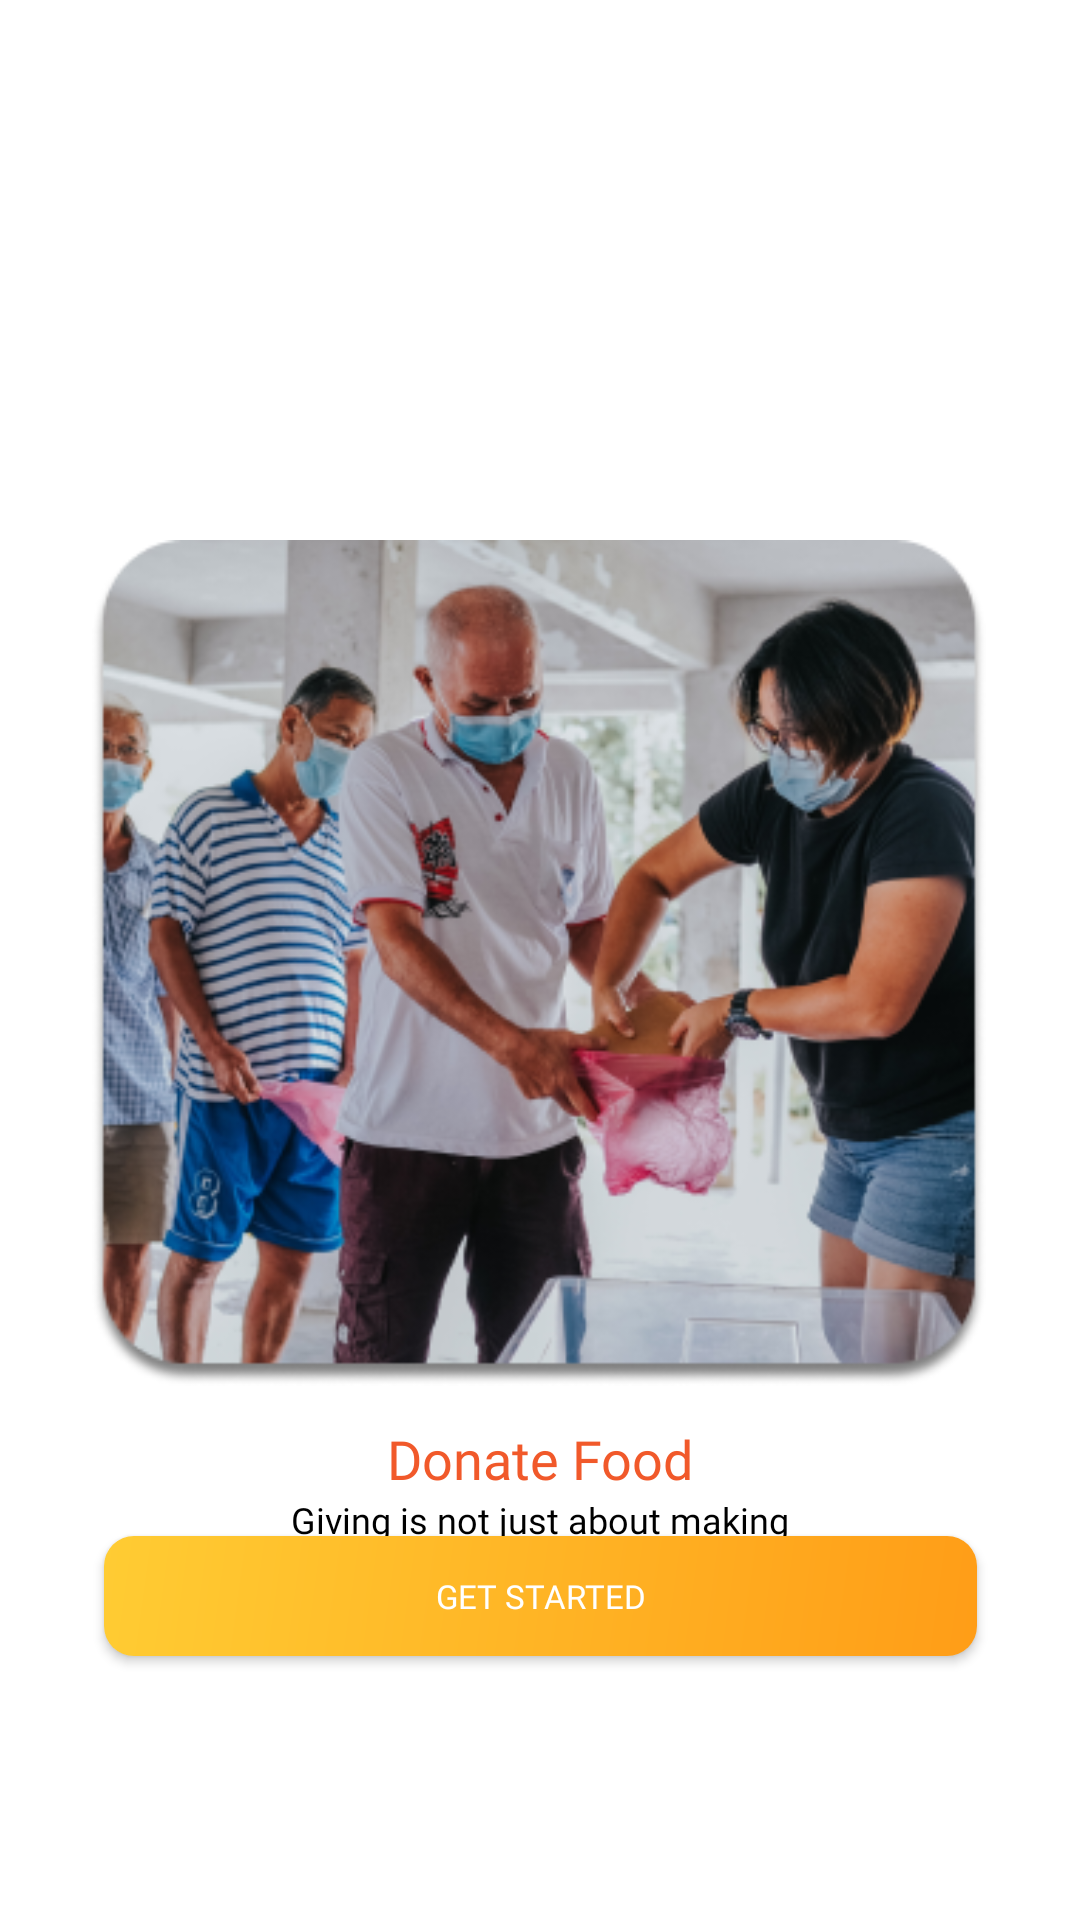

Write the Android layout XML for this screen, with the resource values it uses.
<!-- AndroidManifest.xml: application theme Theme.DumnoFood -->
<!-- res/layout/fragment_start2.xml -->
<?xml version="1.0" encoding="utf-8"?>
<androidx.constraintlayout.widget.ConstraintLayout xmlns:android="http://schemas.android.com/apk/res/android"
    xmlns:app="http://schemas.android.com/apk/res-auto"
    xmlns:tools="http://schemas.android.com/tools"
    android:layout_width="match_parent"
    android:layout_height="match_parent"
    tools:context=".fragmentGetStarted.start2Fragment">

    <ImageView
        android:id="@+id/imageView2"
        android:layout_width="314dp"
        android:layout_height="282dp"
        android:layout_marginTop="180dp"
        android:src="@drawable/start2img"
        app:layout_constraintEnd_toEndOf="parent"
        app:layout_constraintHorizontal_bias="0.494"
        app:layout_constraintStart_toStartOf="parent"
        app:layout_constraintTop_toTopOf="parent" />

    <TextView
        android:id="@+id/txtingtstart2"
        android:layout_width="wrap_content"
        android:layout_height="wrap_content"
        android:layout_marginTop="12dp"
        android:fontFamily="@font/poppinssemibold"
        android:text="Donate Food"
        android:textColor="@color/color5"
        android:textSize="18sp"
        app:layout_constraintEnd_toEndOf="parent"
        app:layout_constraintStart_toStartOf="parent"
        app:layout_constraintTop_toBottomOf="@+id/imageView2" />

    <TextView
        android:id="@+id/txtgtstart22"
        android:layout_width="206dp"
        android:layout_height="wrap_content"
        android:fontFamily="@font/poppinssemibold"
        android:text="@string/gtstart2"
        android:textAlignment="center"
        android:textColor="@color/black"
        android:textSize="12sp"
        app:layout_constraintEnd_toEndOf="parent"
        app:layout_constraintStart_toStartOf="parent"
        app:layout_constraintTop_toBottomOf="@+id/txtingtstart2" />

    <androidx.appcompat.widget.AppCompatButton
        android:id="@+id/buttongtstart"
        android:layout_width="291dp"
        android:layout_height="40dp"
        android:layout_marginBottom="88dp"
        android:background="@drawable/btn_color2"
        android:ems="18"
        android:fontFamily="@font/poppinsextrabold"
        android:text="Get Started"
        android:textColor="@color/textputih"
        android:textSize="11sp"
        app:layout_constraintBottom_toBottomOf="parent"
        app:layout_constraintEnd_toEndOf="parent"
        app:layout_constraintStart_toStartOf="parent" />

</androidx.constraintlayout.widget.ConstraintLayout>
<!-- resources referenced by this layout -->
<resources>
  <color name="black">#FF000000</color>
  <color name="color5">#F1592A</color>
  <color name="textputih">#FFFFFFFF</color>
  <!-- drawable btn_color2 (drawable) -->
  <?xml version="1.0" encoding="utf-8"?>
  <shape
      xmlns:android="http://schemas.android.com/apk/res/android"
      android:shape="rectangle">
      <corners android:radius="10dp"/>
      <gradient
          android:type="linear"
          android:startColor="#FFCC33"
          android:endColor="#FF9D17"
          android:angle="315"
          />
  
  </shape>
  <!-- drawable start2img: png bitmap (drawable, 168868 bytes) -->
  <string name="gtstart2">Giving is not just about making a donation, it is about making a difference.</string>
  <style name="Theme.DumnoFood" parent="Theme.MaterialComponents.DayNight.DarkActionBar">
          
          <item name="colorPrimary">@color/orange2</item>
          <item name="colorPrimaryVariant">@color/purple_700</item>
          <item name="colorOnPrimary">@color/white</item>
          
          <item name="colorSecondary">@color/teal_200</item>
          <item name="colorSecondaryVariant">@color/teal_700</item>
          <item name="colorOnSecondary">@color/black</item>
  
          
          <item name="android:statusBarColor">@color/orange2</item>
  
          
  
  
          
      </style>
  <color name="orange2">#FFC42E</color>
  <color name="purple_700">#FF3700B3</color>
  <color name="white">#FFFFFF</color>
  <color name="teal_200">#FF03DAC5</color>
  <color name="teal_700">#FF018786</color>
</resources>
